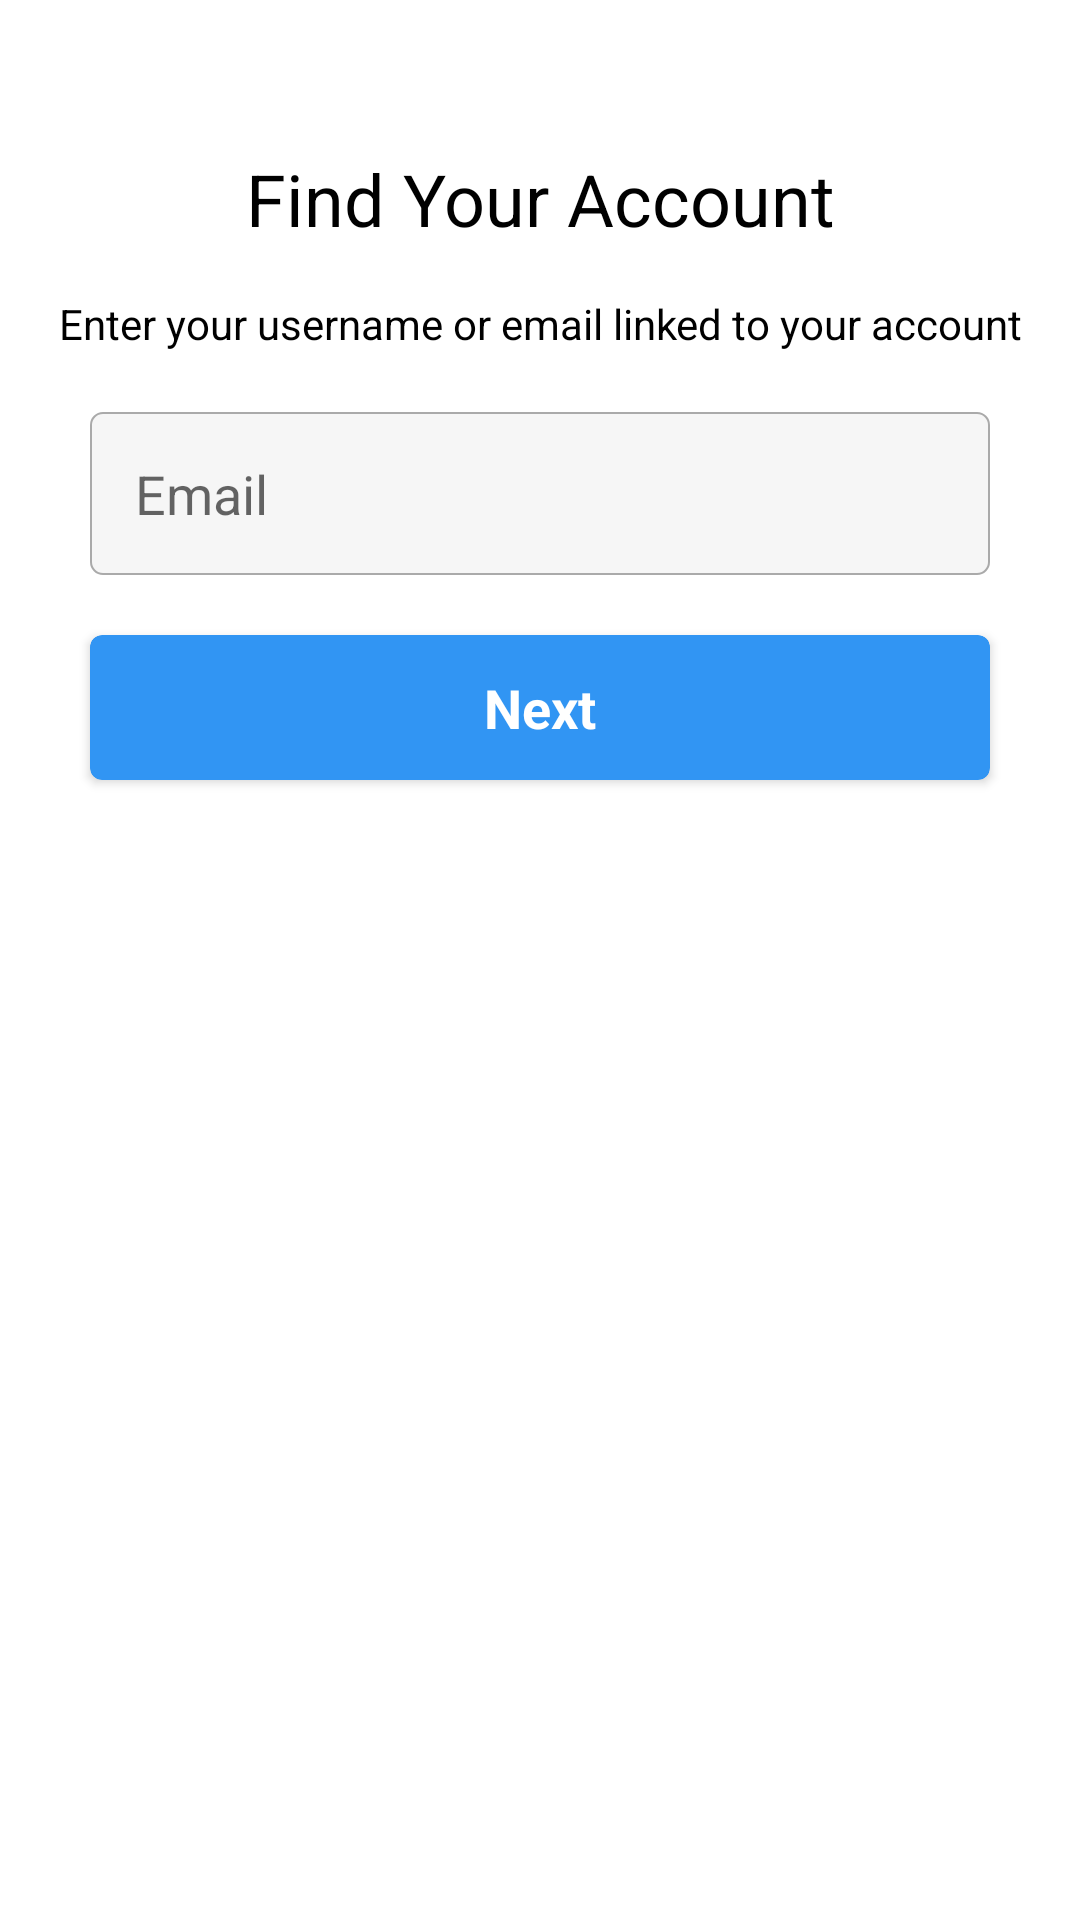

Layout XML and referenced resources for this Android screen:
<!-- AndroidManifest.xml: application theme AppTheme -->
<!-- res/layout/fragment_forget_password.xml -->
<?xml version="1.0" encoding="utf-8"?>
<androidx.constraintlayout.widget.ConstraintLayout xmlns:android="http://schemas.android.com/apk/res/android"
    xmlns:app="http://schemas.android.com/apk/res-auto"
    xmlns:tools="http://schemas.android.com/tools"
    android:layout_width="match_parent"
    android:layout_height="match_parent"
    android:layout_gravity="center_horizontal"
    android:background="@color/colorPrimary"
    android:orientation="vertical"
    tools:context=".framework.presentation.auth.AuthActivity">

    <TextView
        android:id="@+id/forget_password_title"
        android:layout_width="wrap_content"
        android:layout_height="wrap_content"
        android:layout_marginTop="50dp"
        android:text="Find Your Account"
        android:textColor="@color/blackLine"
        android:textSize="24sp"
        app:layout_constraintBottom_toTopOf="@id/forget_password_info"
        app:layout_constraintLeft_toLeftOf="parent"
        app:layout_constraintRight_toRightOf="parent"
        app:layout_constraintTop_toTopOf="parent" />

    <TextView
        android:id="@+id/forget_password_info"
        android:layout_width="wrap_content"
        android:layout_height="wrap_content"
        android:layout_marginTop="16dp"
        android:text="@string/forget_password_info_label"
        android:textColor="@color/blackLine"
        android:textSize="14sp"
        app:layout_constraintBottom_toTopOf="@id/email_editText"
        app:layout_constraintLeft_toLeftOf="parent"
        app:layout_constraintRight_toRightOf="parent"
        app:layout_constraintTop_toBottomOf="@id/forget_password_title" />




    <EditText
        android:id="@+id/email_editText"
        android:layout_width="match_parent"
        android:layout_height="wrap_content"
        android:layout_marginLeft="30dp"
        android:layout_marginTop="20dp"
        android:layout_marginRight="30dp"
        android:background="@drawable/edit_text_box"
        android:hint="@string/edit_text_sign_up_email_hint"
        android:inputType="textEmailAddress"
        android:padding="15dp"
        app:layout_constraintBottom_toTopOf="@+id/btn_forget_password_next"
        app:layout_constraintLeft_toLeftOf="parent"
        app:layout_constraintRight_toRightOf="parent"
        app:layout_constraintTop_toBottomOf="@id/forget_password_info" />


    <androidx.cardview.widget.CardView
        android:id="@+id/btn_forget_password_next"
        android:layout_width="match_parent"
        android:layout_height="wrap_content"
        android:layout_marginLeft="30dp"
        android:layout_marginTop="20dp"
        android:layout_marginRight="30dp"
        android:backgroundTint="@color/colorAccent"
        android:elevation="20dp"
        app:cardCornerRadius="4dp"
        app:layout_constraintLeft_toLeftOf="parent"
        app:layout_constraintRight_toRightOf="parent"
        app:layout_constraintTop_toBottomOf="@id/email_editText">

        <TextView
            android:layout_width="wrap_content"
            android:layout_height="wrap_content"
            android:layout_gravity="center_horizontal"
            android:padding="12dp"
            android:text="@string/signup_next_label"
            android:textColor="@color/colorPrimary"
            android:textSize="18sp"
            android:textStyle="bold" />

    </androidx.cardview.widget.CardView>

</androidx.constraintlayout.widget.ConstraintLayout>
<!-- resources referenced by this layout -->
<resources>
  <color name="blackLine">#000000</color>
  <color name="colorAccent">	#3195f3</color>
  <color name="colorPrimary">#FFFFFF</color>
  <!-- drawable edit_text_box (drawable) -->
  <?xml version="1.0" encoding="utf-8"?>
  <shape
      xmlns:android="http://schemas.android.com/apk/res/android"
      android:shape="rectangle">
  
      <solid android:color="#F6F6F6"/>
  
      <stroke
          android:width="0.8dp"
          android:color="@android:color/darker_gray" />
  
      <corners
          android:radius="4dp" />
  
  </shape>
  <string name="edit_text_sign_up_email_hint">Email</string>
  <string name="forget_password_info_label">Enter your username or email linked to your account</string>
  <string name="signup_next_label">Next</string>
  <style name="AppTheme" parent="Theme.AppCompat.Light.NoActionBar">
          
          <item name="colorPrimary">@color/colorPrimary</item>
          <item name="colorPrimaryDark">@color/colorPrimaryDark</item>
          <item name="colorAccent">@color/colorAccent</item>
  
          <item name="md_color_title">@color/blackLine</item>
          <item name="md_color_content">#A8A7A7</item>
          <item name="md_color_button_text">@color/colorAccent</item>
  
      </style>
  <color name="colorPrimaryDark">#ADEDEF</color>
</resources>
